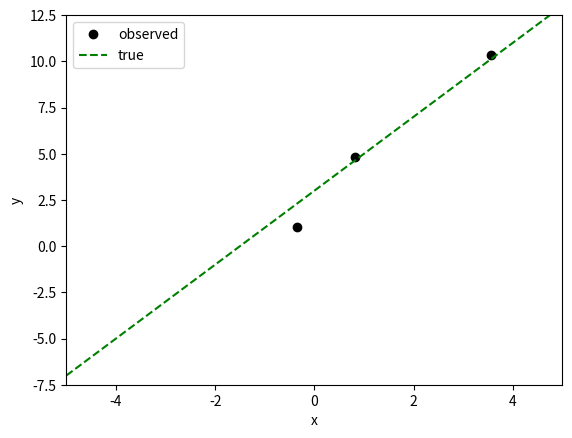
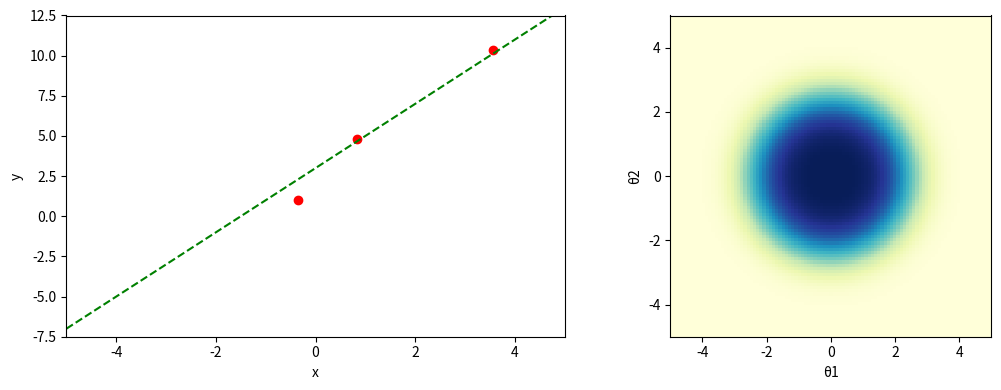
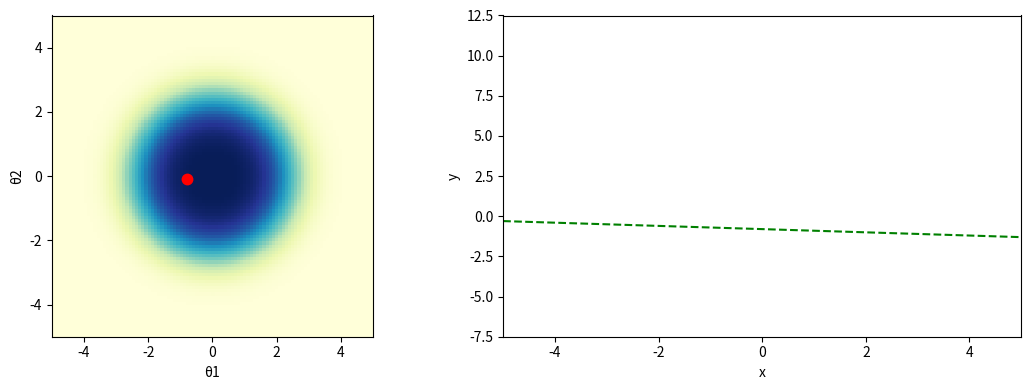

Python code for these plots, in order: (Note: this script raises an exception after producing the figures.)
#-------------------------------------------------------------------------------
# Name:        Toy Bayesian Inference for linear regression

##########
# Main
##########

# Purpose:     
#              1. for education and practice
#              2. ...
#              Main method is ...
#
# Modifications ~~:
#              1.
#
# Author:      Jiong Wang
#
# Created:     10/03/2020
# Copyright:   (c) JonWang 2020
# Licence:     <your licence>
#-------------------------------------------------------------------------------

import numpy as np
import pylab as pl
import matplotlib.pyplot as plt

from pylab import meshgrid,cm,imshow,contour,clabel,colorbar,axis,title,show
from mpl_toolkits.mplot3d import Axes3D
from matplotlib import cm
from matplotlib.ticker import LinearLocator, FormatStrFormatter
from matplotlib.animation import FuncAnimation

#####################################################
# 01 Functions for prior, likelihood, and visualization
#####################################################

# Prior function for a simple linear model with only a interception and a slope
def pri(theta1,theta2):
    sigma = 5  # Standard deviation of the Gaussian prior
    func = (1/np.sqrt(6.28*sigma**2))*np.exp((theta1**2 + theta2**2)**2/(-2*sigma**2))
    return func

# Likelihood function for one observation
# For multiple observations only needs to multiply this function
def likeli(theta1,theta2,obs_y,obs_x):  # It is a function of theta with known observations
    sigma = 1  # Standard deviation of the Gaussian likelihood
    func = (1/np.sqrt(6.28*sigma**2))*np.exp((obs_y-theta1-theta2*obs_x)**2/(-2*sigma**2))
    return func

# True linear model
def linearF(x):  # A very simple univariate linear model
    func = 3 + 2*x  # f(x) = 3 + 2*x
    return func

# Function for visualizing observations and likelihood
def plotLikelihood(obs_x, obs_y, k, likelihood):
    # Observations
    fig, (ax1, ax2) = plt.subplots(1, 2, figsize=(11,4))
    ax1.plot(obs_x,obs_y,'k.',obs_x[:k+1],obs_y[:k+1],'ro')
    ax1.plot(true_x,true_y,'g--')
    ax1.set_xlim([-5.,5.])
    ax1.set_ylim([-7.5,12.5])
    ax1.set_xlabel('x')
    ax1.set_ylabel('y')
    # Likelihood
    ax2.imshow(likelihood,cmap='YlOrRd',extent=[-5,5,-5,5])
    ax2.set_xlabel('θ1')
    ax2.set_ylabel('θ2')
    plt.tight_layout()
    
# Function for visualizing prior and random draw from the prior
def plotPriorDraw(T1, T2, prior, true_x):
    T = np.hstack((T1.reshape(-1,1),T2.reshape(-1,1)))  # Columns of theta tuple
    p = prior.reshape(-1,)  # Prior as the probability to draw 
    thetaInd = np.random.choice(np.arange(len(T)), None, p=p/np.sum(p))
    # Observations
    fig, (ax1, ax2) = plt.subplots(1, 2, figsize=(11,4))
    ax1.imshow(prior,cmap='YlGnBu',extent=[-5,5,-5,5])
    point, = ax1.plot(T[thetaInd][0], T[thetaInd][1], 'r.', markersize=15)
    ax1.set_xlabel('θ1')
    ax1.set_ylabel('θ2')
    # Likelihood
    line, = ax2.plot(true_x, T[thetaInd][0]+T[thetaInd][1]*true_x,'g--')
    ax2.set_xlim([-5.,5.])
    ax2.set_ylim([-7.5,12.5])
    ax2.set_xlabel('x')
    ax2.set_ylabel('y')
    plt.tight_layout()
    
    def update(i):
        thetaInd = np.random.choice(np.arange(len(T)), None, p=p/np.sum(p))
        point.set_data(T[thetaInd][0], T[thetaInd][1])
        line.set_ydata(T[thetaInd][0]+T[thetaInd][1]*true_x)
    
    ani = FuncAnimation(fig, update, frames=np.arange(0, 100), interval=100)
    ani.save('2_priorDraw.gif', dpi=400, writer='imagemagick')
    
    
#####################################################
# 02 True model and noisy observations
#####################################################

# Ground truth and noisy observations
obs_x = np.random.rand(3)[:,None]; obs_x = obs_x*8-4  # Draw 3 noisy observations in [-4,4]
obs_y = linearF(obs_x) + np.random.randn(len(obs_x),1)*1.0

true_x = np.arange(-5.0,5.1,0.1)  # Ground truth data showing the linear function
true_y = linearF(true_x)

# Visualize ground truth data and noisy observation
plt.plot(obs_x,obs_y,'ko',true_x,true_y,'g--')
plt.legend(['observed','true'], loc=0)
plt.xlim([-5.,5.])
plt.ylim([-7.5,12.5])
plt.xlabel('x')
plt.ylabel('y')


#####################################################
# 03 Likelihood and prior for theta_1 and theta_2
#####################################################

# Define theta space for visualizing likelihood and prior
theta1 = np.arange(-5.0,5.1,0.1)
theta2 = np.arange(-5.0,5.1,0.1)
theta2 = theta2[::-1]  # minimum value from lowerleft corner
T1,T2 = meshgrid(theta1, theta2) # grid of point

# Loop over number of observations
likelihood = 1
for k in range(3):  #(len(obs_y)):
    prior = pri(T1,T2) 
    likelihood *= likeli(T1, T2, obs_y[k], obs_x[k]) # evaluation of the function on the grid
    posterior = prior*likelihood
    

#####################################################
# 04 Visualization
#####################################################

# Visualization in 2D
# Likelihood
plotLikelihood(obs_x, obs_y, k, likelihood)
# Prior
plt.imshow(prior,cmap='YlGnBu',extent=[-5,5,-5,5])
plt.xlabel('θ1')
plt.ylabel('θ2')
# Animation of prior draw
plotPriorDraw(T1, T2, prior, true_x)
# Posterior
plt.imshow(posterior,cmap='YlGnBu',extent=[-5,5,-5,5])
#im = imshow(posterior,cmap='YlOrRd') # drawing the function
#colorbar(im) # adding the colobar on the right
#show()


# Plot 3D
fig = plt.figure()
ax = fig.gca(projection='3d')
surf = ax.plot_surface(T1, T2, posterior, rstride=1, cstride=1, 
                      cmap='coolwarm',linewidth=0, antialiased=False)
ax.zaxis.set_major_locator(LinearLocator(10))
ax.zaxis.set_major_formatter(FormatStrFormatter('%.02f'))
fig.colorbar(surf, shrink=0.5, aspect=5)
plt.show()

